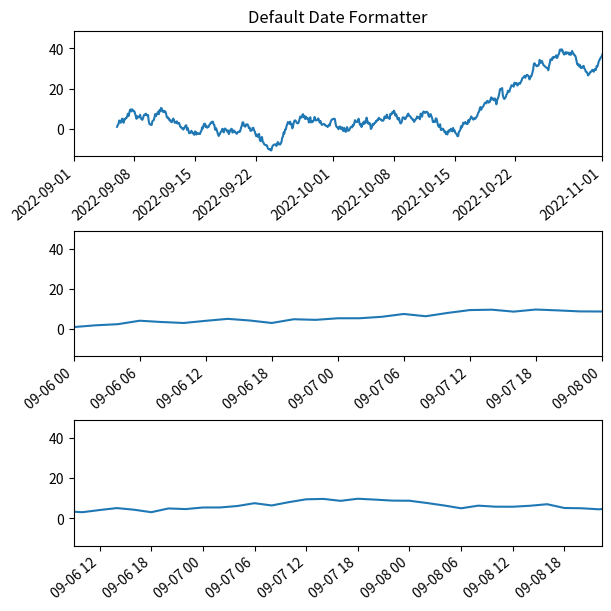
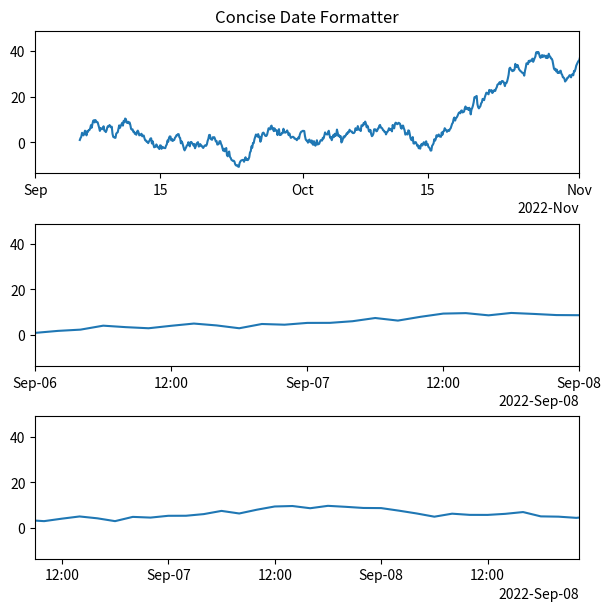
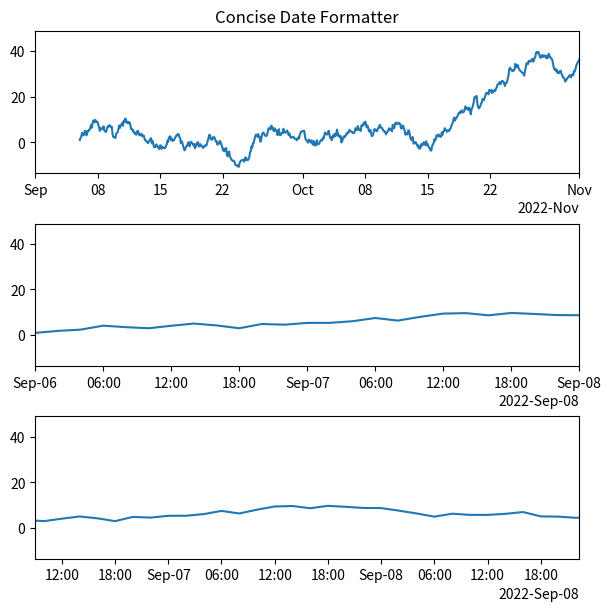
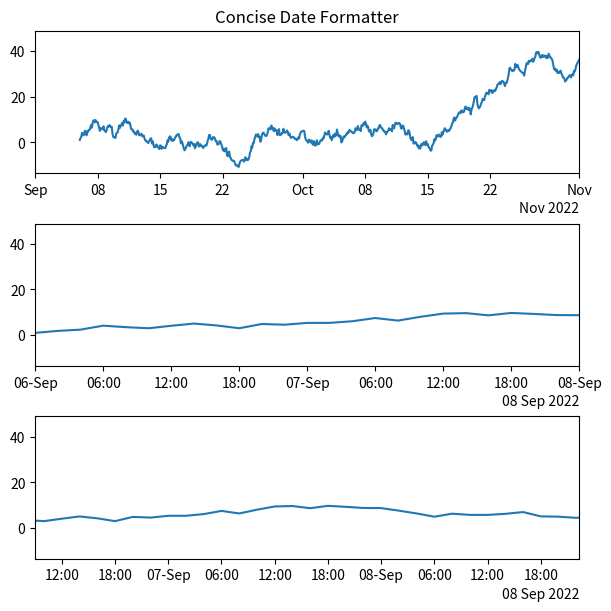
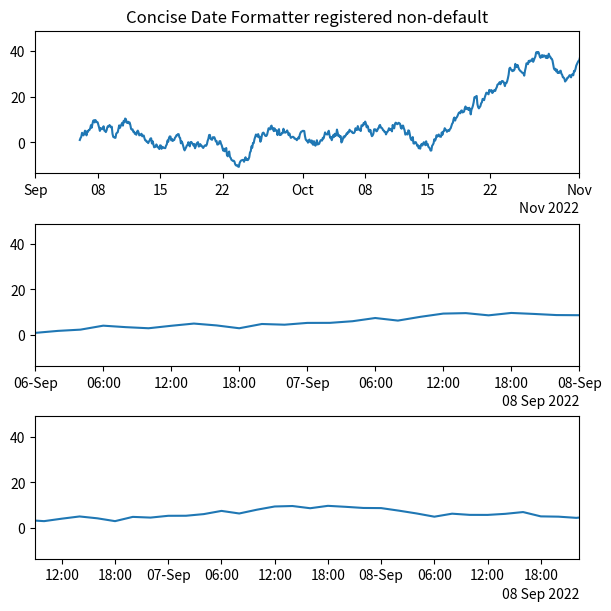

These figures' Python source, in order:
"""
================================================
Formatting date ticks using ConciseDateFormatter
================================================

Finding good tick values and formatting the ticks for an axis that
has date data is often a challenge.  `~.dates.ConciseDateFormatter` is
meant to improve the strings chosen for the ticklabels, and to minimize
the strings used in those tick labels as much as possible.

.. note::

    This formatter is a candidate to become the default date tick formatter
    in future versions of Matplotlib.  Please report any issues or
    suggestions for improvement to the github repository or mailing list.

"""
import datetime
import matplotlib.pyplot as plt
import matplotlib.dates as mdates
import numpy as np

#############################################################################
# First, the default formatter.

base = datetime.datetime(2022, 9, 6)
dates = [base + datetime.timedelta(hours=(2 * i)) for i in range(732)]
N = len(dates)
np.random.seed(19680801)
y = np.cumsum(np.random.randn(N))

fig, axs = plt.subplots(3, 1, constrained_layout=True, figsize=(6, 6))
lims = [(np.datetime64('2022-09'), np.datetime64('2022-11')),
        (np.datetime64('2022-09-06'), np.datetime64('2022-09-08')),
        (np.datetime64('2022-09-06 09:00'), np.datetime64('2022-09-08 22:20'))]
for nn, ax in enumerate(axs):
    ax.plot(dates, y)
    ax.set_xlim(lims[nn])
    # rotate_labels...
    for label in ax.get_xticklabels():
        label.set_rotation(40)
        label.set_horizontalalignment('right')
axs[0].set_title('Default Date Formatter')
plt.show()

#############################################################################
# The default date formatter is quite verbose, so we have the option of
# using `~.dates.ConciseDateFormatter`, as shown below.  Note that
# for this example the labels do not need to be rotated as they do for the
# default formatter because the labels are as small as possible.

fig, axs = plt.subplots(3, 1, constrained_layout=True, figsize=(6, 6))
for nn, ax in enumerate(axs):
    locator = mdates.AutoDateLocator(minticks=3, maxticks=7)
    formatter = mdates.ConciseDateFormatter(locator)
    ax.xaxis.set_major_locator(locator)
    ax.xaxis.set_major_formatter(formatter)

    ax.plot(dates, y)
    ax.set_xlim(lims[nn])
axs[0].set_title('Concise Date Formatter')

plt.show()

#############################################################################
# If all calls to axes that have dates are to be made using this converter,
# it is probably most convenient to use the units registry where you do
# imports:

import matplotlib.units as munits
converter = mdates.ConciseDateConverter()
munits.registry[np.datetime64] = converter
munits.registry[datetime.date] = converter
munits.registry[datetime.datetime] = converter

fig, axs = plt.subplots(3, 1, figsize=(6, 6), constrained_layout=True)
for nn, ax in enumerate(axs):
    ax.plot(dates, y)
    ax.set_xlim(lims[nn])
axs[0].set_title('Concise Date Formatter')

plt.show()

#############################################################################
# Localization of date formats
# ============================
#
# Dates formats can be localized if the default formats are not desirable by
# manipulating one of three lists of strings.
#
# The ``formatter.formats`` list of formats is for the normal tick labels,
# There are six levels: years, months, days, hours, minutes, seconds.
# The ``formatter.offset_formats`` is how the "offset" string on the right
# of the axis is formatted.  This is usually much more verbose than the tick
# labels. Finally, the ``formatter.zero_formats`` are the formats of the
# ticks that are "zeros".  These are tick values that are either the first of
# the year, month, or day of month, or the zeroth hour, minute, or second.
# These are usually the same as the format of
# the ticks a level above.  For example if the axis limits mean the ticks are
# mostly days, then we label 1 Mar 2005 simply with a "Mar".  If the axis
# limits are mostly hours, we label Feb 4 00:00 as simply "Feb-4".
#
# Note that these format lists can also be passed to `.ConciseDateFormatter`
# as optional kwargs.
#
# Here we modify the labels to be "day month year", instead of the ISO
# "year month day":

fig, axs = plt.subplots(3, 1, constrained_layout=True, figsize=(6, 6))

for nn, ax in enumerate(axs):
    locator = mdates.AutoDateLocator()
    formatter = mdates.ConciseDateFormatter(locator)
    formatter.formats = ['%y',  # ticks are mostly years
                         '%b',       # ticks are mostly months
                         '%d',       # ticks are mostly days
                         '%H:%M',    # hrs
                         '%H:%M',    # min
                         '%S.%f', ]  # secs
    # these are mostly just the level above...
    formatter.zero_formats = [''] + formatter.formats[:-1]
    # ...except for ticks that are mostly hours, then it is nice to have
    # month-day:
    formatter.zero_formats[3] = '%d-%b'

    formatter.offset_formats = ['',
                                '%Y',
                                '%b %Y',
                                '%d %b %Y',
                                '%d %b %Y',
                                '%d %b %Y %H:%M', ]
    ax.xaxis.set_major_locator(locator)
    ax.xaxis.set_major_formatter(formatter)

    ax.plot(dates, y)
    ax.set_xlim(lims[nn])
axs[0].set_title('Concise Date Formatter')

plt.show()

#############################################################################
# Registering a converter with localization
# =========================================
#
# `.ConciseDateFormatter` doesn't have rcParams entries, but localization
# can be accomplished by passing kwargs to `~.ConciseDateConverter` and
# registering the datatypes you will use with the units registry:

import datetime

formats = ['%y',          # ticks are mostly years
           '%b',     # ticks are mostly months
           '%d',     # ticks are mostly days
           '%H:%M',  # hrs
           '%H:%M',  # min
           '%S.%f', ]  # secs
# these can be the same, except offset by one level....
zero_formats = [''] + formats[:-1]
# ...except for ticks that are mostly hours, then its nice to have month-day
zero_formats[3] = '%d-%b'
offset_formats = ['',
                  '%Y',
                  '%b %Y',
                  '%d %b %Y',
                  '%d %b %Y',
                  '%d %b %Y %H:%M', ]

converter = mdates.ConciseDateConverter(
    formats=formats, zero_formats=zero_formats, offset_formats=offset_formats)

munits.registry[np.datetime64] = converter
munits.registry[datetime.date] = converter
munits.registry[datetime.datetime] = converter

fig, axs = plt.subplots(3, 1, constrained_layout=True, figsize=(6, 6))
for nn, ax in enumerate(axs):
    ax.plot(dates, y)
    ax.set_xlim(lims[nn])
axs[0].set_title('Concise Date Formatter registered non-default')

plt.show()
